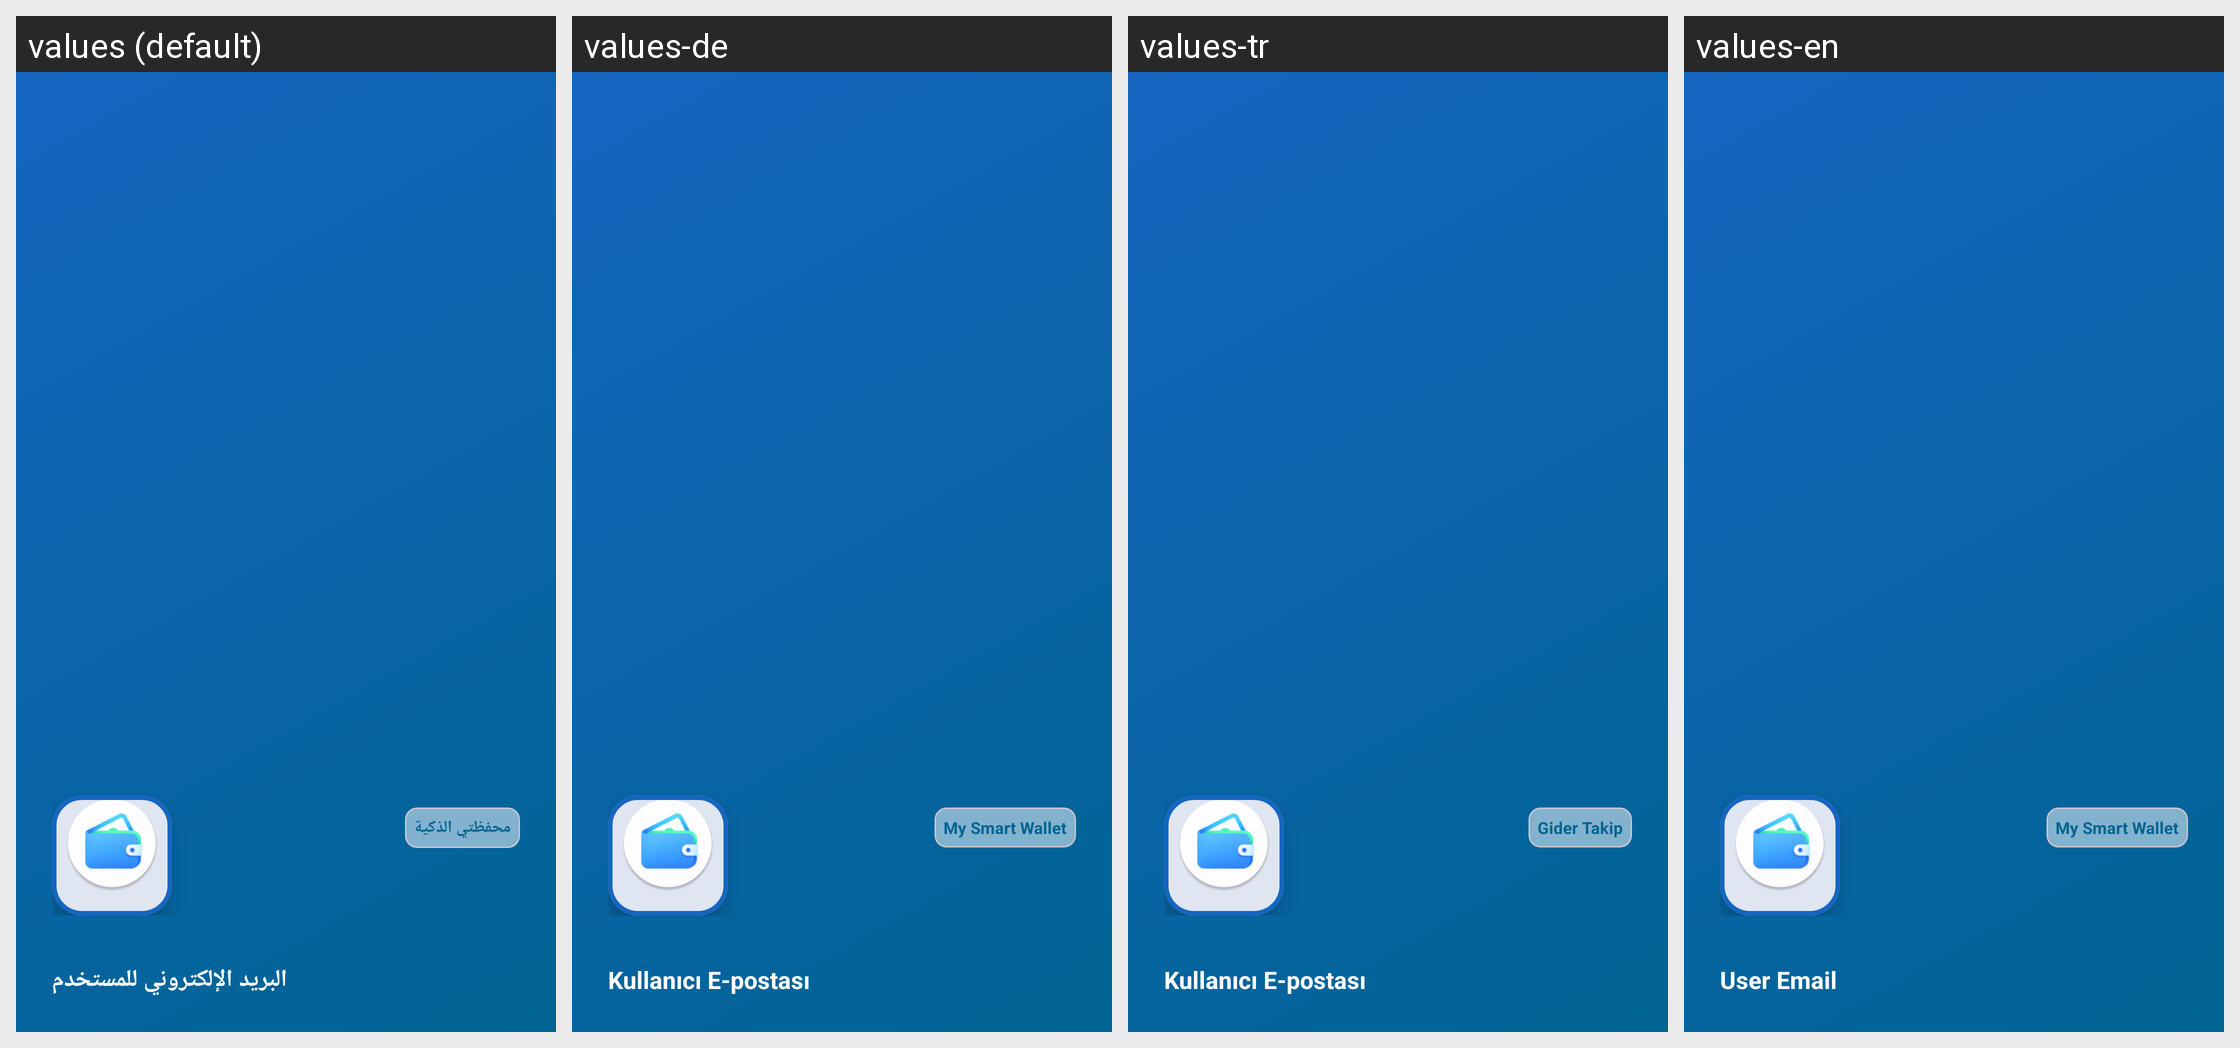

Strings drawn on this Android screen and how each of the app's shown locales translates them:
Android screen res/layout/nav_header_main.xml rendered under 4 locales, left to right: values (default), values-de, values-tr, values-en. Device: Nexus 5 (rendered at 1080×1920; each locale shown at half size, 540×960, under a caption strip naming it); theme Theme.Daftree.
Other locales in the repository, not shown: values-es, values-fr, values-ru.
Strings drawn on this screen, with the default value and each locale's value (text and hints the layout hard-codes, and strings that could not be matched under every locale, appear in the picture but are not listed):

app_name
  values: محفظتي الذكية
  values-de: My Smart Wallet
  values-tr: Gider Takip
  values-en: My Smart Wallet

nav_header_subtitle
  values: البريد الإلكتروني للمستخدم
  values-de: Kullanıcı E-postası
  values-tr: Kullanıcı E-postası
  values-en: User Email
